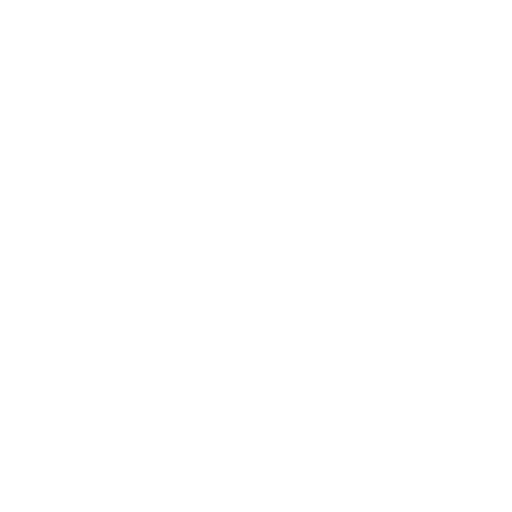
t = 0.00 s
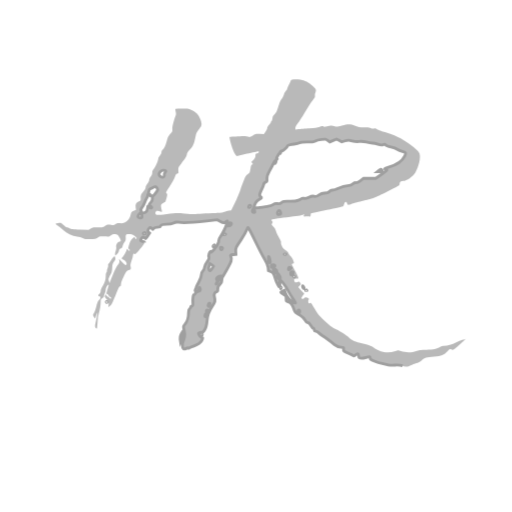
t = 0.50 s
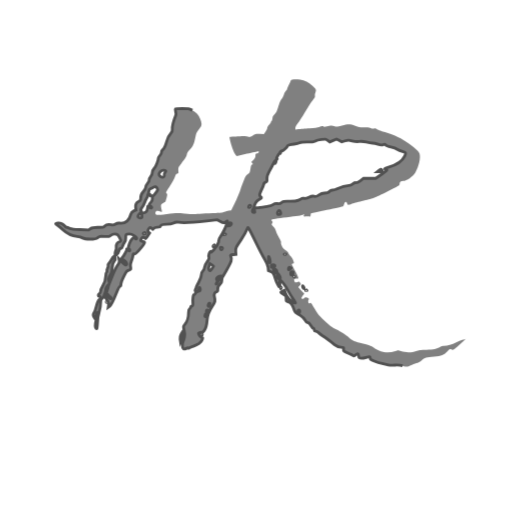
t = 1.00 s
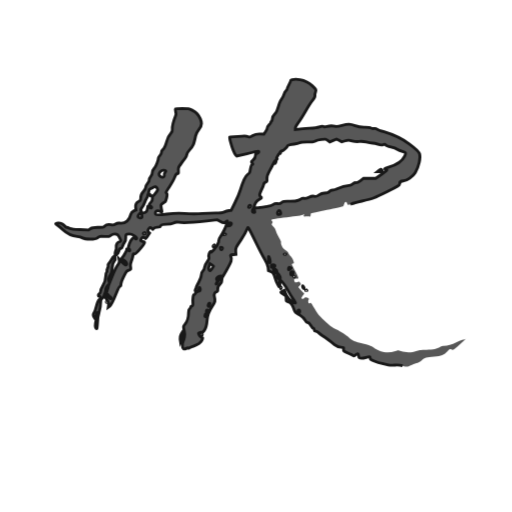
t = 1.50 s
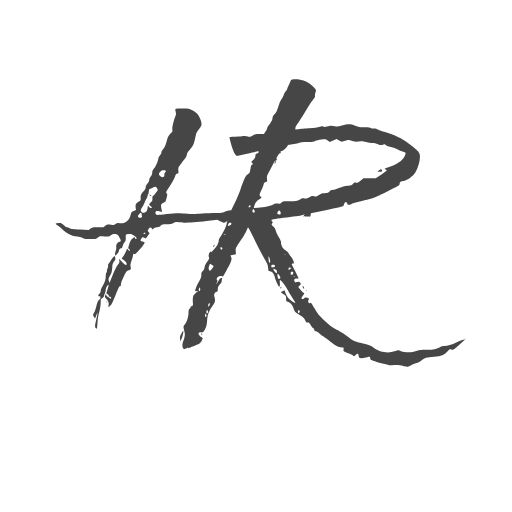
t = 2.00 s

The animated SVG that drew these frames (rendered in a browser with its animation timeline set to each time). Animation: 1 SMIL element (animate=1), 1 CSS @keyframes rule; one cycle of 2.00 s.

<?xml version="1.0" encoding="UTF-8" standalone="no"?>
<!-- Created with Inkscape (http://www.inkscape.org/) -->

<svg
   width="180"
   height="180"
   viewBox="0 0 180 180"
   version="1.1"
   id="svg1"
   xml:space="preserve"
   xmlns="http://www.w3.org/2000/svg"
   xmlns:svg="http://www.w3.org/2000/svg"><defs
   id="defs1" /><g
   id="layer1">
     <style
   id="style1">
      @keyframes fadeIn {
        0% {
          opacity: 0;
        }
        100% {
          opacity: 1;
        }
      }
    </style>
    <path
   style="display:inline;fill:#464646;fill-opacity:1;animation: fadeIn 2s ease-out;"
   d="m 141.54923,128.59229 c -0.89793,-0.2559 -1.51484,-0.30979 -2.67099,-0.23333 -0.82686,0.0547 -1.8777,0.0184 -2.3352,-0.0807 -0.4575,-0.0991 -1.43808,-0.30913 -2.17905,-0.46685 -0.74098,-0.15771 -1.99391,-0.54678 -2.78428,-0.86459 -1.31237,-0.5277 -1.43644,-0.62063 -1.42997,-1.07112 0.008,-0.58037 -0.19038,-0.61109 -1.46049,-0.22579 -0.94929,0.28798 -2.01051,0.34776 -2.34914,0.13235 -0.11546,-0.0735 -0.23671,-0.40953 -0.26944,-0.74685 -0.0782,-0.80609 -0.38915,-0.87788 -1.02935,-0.23768 -0.51396,0.51396 -0.52934,0.51716 -0.94393,0.19638 -0.2318,-0.17936 -0.85241,-0.49003 -1.37914,-0.69038 -1.8866,-0.71761 -2.06011,-0.85485 -1.94869,-1.54144 0.0932,-0.57463 0.0681,-0.61324 -0.39954,-0.61324 -0.81082,0 -2.13024,-0.46882 -2.75682,-0.97956 -1.08737,-0.88634 -3.55645,-2.70088 -4.19022,-3.07942 -0.34673,-0.2071 -0.89182,-0.62991 -1.21131,-0.93956 -0.31948,-0.30966 -0.84137,-0.61511 -1.15974,-0.67879 -0.45139,-0.0903 -0.57887,-0.20706 -0.57887,-0.53029 0,-0.24046 -0.13494,-0.45735 -0.32135,-0.51651 -0.17674,-0.0561 -0.58723,-0.54069 -0.91219,-1.07688 -0.49506,-0.81683 -0.66866,-0.96972 -1.07079,-0.94299 -0.40807,0.0271 -0.54159,-0.0972 -0.89153,-0.82982 -0.33905,-0.70985 -0.65561,-1.01668 -1.79631,-1.74104 -1.87424,-1.19017 -1.93434,-1.25454 -2.27935,-2.44134 -0.34877,-1.19972 -1.20196,-2.17426 -2.05245,-2.34435 -0.53583,-0.10717 -0.55573,-0.14464 -0.55573,-1.04641 0,-0.92435 -0.0104,-0.94203 -0.893709,-1.51437 -0.49154,-0.31851 -0.928735,-0.63578 -0.971545,-0.70505 -0.04281,-0.0693 0.23063,-0.25767 0.607644,-0.41868 l 0.68548,-0.29274 0.37661,1.03289 c 0.20714,0.56809 0.70946,1.41103 1.11628,1.8732 0.6752,0.76707 1.83691,1.54381 2.30894,1.54381 0.10466,0 -0.24294,-0.63259 -0.77245,-1.40577 -0.52951,-0.77317 -1.35964,-2.16151 -1.84472,-3.0852 -0.79766,-1.51888 -2.398321,-3.592424 -2.77315,-3.592424 -0.08174,0 -0.103877,0.433585 -0.04918,0.963523 0.0547,0.529937 0.02087,1.103921 -0.07516,1.275531 -0.146531,0.26183 -0.263098,0.14198 -0.724918,-0.745381 C 97.280805,99.349896 96.8945,98.391946 96.72502,97.802682 96.25035,96.1523 96.016967,95.80894 95.143011,95.475173 l -0.787592,-0.300784 -0.1035,-1.107674 c -0.08735,-0.934785 -0.264567,-1.374029 -1.135429,-2.814169 -0.56756,-0.938572 -2.119394,-3.929428 -3.448519,-6.646347 -2.1999,-4.496905 -2.433348,-4.899584 -2.603476,-4.490774 -0.665532,1.599248 -1.229273,2.623021 -2.352636,4.272465 -1.877191,2.756297 -1.918815,2.847368 -1.834028,4.012709 l 0.07349,1.010119 -0.903418,0.106997 c -1.074729,0.127285 -1.17892,0.204633 -0.892804,0.662777 0.535218,0.85702 0.25388,1.750619 -1.537822,4.884501 l -1.204015,2.105953 -0.631396,-0.100964 c -1.052941,-0.168372 -2.039088,0.875192 -1.415919,1.49836 0.150123,0.150124 0.100338,0.379808 -0.192733,0.889173 -0.521622,0.906595 0.04422,0.206455 0.715252,-0.885006 0.360559,-0.586465 0.644152,-0.853247 0.907014,-0.853247 0.274932,0 0.351787,0.07987 0.273403,0.284138 -0.05997,0.156276 -0.109034,0.520564 -0.109034,0.809528 0,0.342291 -0.16247,0.665828 -0.466199,0.928371 -0.664737,0.574601 -0.993244,1.298971 -0.933102,2.057521 0.04521,0.57027 -0.0067,0.6711 -0.394309,0.76597 -0.245508,0.0601 -0.566647,0.32352 -0.713643,0.58541 -0.223522,0.39824 -0.231314,0.61059 -0.04761,1.29745 0.361379,1.35115 0.282389,1.66577 -0.830542,3.30808 -1.236155,1.82414 -1.611116,2.84887 -1.753125,4.79112 -0.139071,1.90205 -0.357917,2.69652 -0.99977,3.62942 -0.3919,0.56961 -0.622301,0.75146 -0.857504,0.67681 -0.17689,-0.0562 -0.536978,-0.0202 -0.800197,0.0799 -0.46724,0.17765 -0.47197,0.19474 -0.199619,0.72141 0.153429,0.2967 0.499572,0.67742 0.769208,0.84604 0.269636,0.16862 0.519709,0.32683 0.555718,0.35158 0.03601,0.0247 -0.111186,0.40991 -0.3271,0.85593 -0.461549,0.95343 -1.017809,1.3262 -2.971729,1.99145 -0.790376,0.2691 -1.487569,0.56983 -1.549317,0.6683 -0.07369,0.11751 -0.151897,0.11492 -0.227581,-0.008 -0.07671,-0.12412 -0.279663,-0.10084 -0.606255,0.0695 -1.031728,0.53822 -1.478913,0.22256 -1.478913,-1.04394 0,-0.47913 0.111813,-1.08943 0.248473,-1.35622 0.13666,-0.26678 0.350177,-0.94347 0.474483,-1.50374 0.193147,-0.87055 0.183136,-1.18936 -0.06884,-2.19249 -0.390056,-1.55282 -0.383305,-1.61544 0.252181,-2.33922 0.651334,-0.74183 1.249277,-2.71358 1.249277,-4.11957 0,-0.73427 0.08516,-1.03947 0.359262,-1.28753 0.197594,-0.17882 0.359262,-0.43585 0.359262,-0.57118 0,-0.13533 0.201094,-0.32251 0.446875,-0.41596 0.421751,-0.16035 0.441597,-0.22827 0.352979,-1.20806 -0.109254,-1.20796 0.123967,-2.85082 0.397227,-2.79815 0.103647,0.02 0.287413,-0.14859 0.40837,-0.3746 0.120956,-0.22601 0.435675,-0.49647 0.699375,-0.60102 l 0.479454,-0.19008 -0.553862,-0.0191 c -0.730911,-0.0252 -0.807303,-0.13134 -0.50779,-0.70543 0.138105,-0.2647 0.251597,-0.5702 0.252206,-0.67887 6.09e-4,-0.10867 0.405276,-0.94143 0.899262,-1.850576 0.720542,-1.326109 0.898155,-1.82211 0.898155,-2.508181 0,-0.707862 0.08915,-0.940597 0.517489,-1.350973 0.371846,-0.356252 0.549377,-0.736174 0.630794,-1.349922 0.08238,-0.621019 0.332152,-1.148637 0.915152,-1.933176 0.72986,-0.982167 0.784666,-1.126052 0.610466,-1.602689 -0.142941,-0.39111 -0.130459,-0.702033 0.04931,-1.228427 0.248884,-0.728756 0.689773,-1.08088 0.689773,-0.550901 0,0.171715 0.50178,-0.289316 1.167601,-1.072783 0.642181,-0.755648 1.167602,-1.526319 1.167602,-1.7126 0,-0.186282 0.08083,-0.388653 0.179631,-0.449713 0.0988,-0.06106 0.179631,-0.398545 0.179631,-0.749967 0,-0.442005 0.187165,-0.89552 0.607228,-1.471354 0.811752,-1.112771 2.007355,-3.541261 2.162717,-4.392874 0.06887,-0.377505 0.176505,-0.820031 0.239192,-0.983391 0.08763,-0.228345 -0.0035,-0.20463 -0.394019,0.102572 -0.662214,0.520898 -0.930329,0.504805 -2.11411,-0.126896 l -0.986612,-0.526486 -3.747351,0.427719 c -4.955669,0.565636 -8.497522,0.732204 -9.799109,0.460838 -0.946914,-0.197422 -1.061534,-0.182297 -1.867971,0.24649 -0.73238,0.38941 -1.091871,0.456818 -2.43625,0.456818 -1.550717,0 -1.979791,0.143135 -2.1738,0.725161 -0.03533,0.105977 -0.540202,0.257276 -1.121948,0.33622 -0.705729,0.09577 -1.143221,0.256883 -1.314649,0.48414 -0.249808,0.331164 -0.264571,0.329402 -0.532679,-0.06357 -0.395729,-0.580022 -0.817581,-0.499198 -1.211411,0.232099 -0.340371,0.632032 -0.340144,0.638778 0.03414,1.013063 l 0.376794,0.376794 -0.639315,0.962878 c -0.351623,0.529583 -0.688496,0.960308 -0.748606,0.957166 -0.06011,-0.0031 -0.266201,-0.124393 -0.457978,-0.269447 -0.501763,-0.379514 -0.702155,-0.330264 -1.049632,0.257967 -0.442483,0.749065 -0.393367,0.869376 0.410348,1.005163 0.398262,0.06729 0.718524,0.223282 0.718524,0.349984 0,0.347019 -0.818101,1.481456 -2.109074,2.924588 -0.985013,1.101112 -1.212832,1.271269 -1.497842,1.118737 -0.352531,-0.18867 -0.351279,-0.190992 -0.585041,1.085436 -0.04523,0.246993 -0.259684,0.933078 -0.476555,1.524635 -0.248156,0.676892 -0.356011,1.276128 -0.290982,1.616679 0.229969,1.204324 0.235903,1.189702 -0.609067,1.500865 -0.772943,0.284639 -0.849229,0.380266 -1.742128,2.183799 -0.614078,1.240355 -0.952339,2.162885 -0.98797,2.694465 -0.04235,0.63175 -0.118509,0.79781 -0.348638,0.76013 -0.224294,-0.0367 -0.535399,0.55395 -1.305664,2.47899 -1.413475,3.53254 -1.691873,4.07909 -2.297415,4.51027 l -0.532176,0.37895 0.12156,-0.81062 c 0.130267,-0.86869 -0.06619,-1.34333 -0.964239,-2.32958 -0.403532,-0.44317 -0.424433,-0.5387 -0.216141,-0.98797 l 0.23059,-0.49736 0.154729,0.40815 c 0.0851,0.22448 0.29813,0.45882 0.473398,0.52075 0.175268,0.0619 0.492018,0.26831 0.703889,0.45861 0.287544,0.25827 0.419756,0.29012 0.521429,0.12561 0.150874,-0.24412 -0.413532,-0.7532 -0.663665,-0.59861 -0.08424,0.0521 -0.153168,-0.0689 -0.153168,-0.26888 0,-0.19995 -0.181876,-0.45817 -0.404169,-0.57383 -0.222294,-0.11565 -0.426611,-0.22851 -0.454039,-0.25079 -0.02743,-0.0223 0.160355,-0.70598 0.417296,-1.51934 0.25694,-0.81336 0.430899,-1.5151 0.386575,-1.55943 -0.215198,-0.2152 -1.023449,1.08689 -1.023449,1.64877 0,0.33486 -0.116312,0.87428 -0.258472,1.19872 -0.14216,0.32445 -0.30673,0.81762 -0.36571,1.09594 -0.06374,0.30077 -0.320052,0.62818 -0.631865,0.80714 -0.472081,0.27093 -0.523806,0.39117 -0.51643,1.20045 0.0101,1.10854 -0.24412,2.70849 -0.656669,4.13272 -0.171709,0.59278 -0.336959,1.48195 -0.367224,1.97594 -0.03026,0.49398 -0.109902,1.48826 -0.176973,2.20951 -0.118123,1.27025 -0.132558,1.30176 -0.460427,1.00504 -0.428479,-0.38777 -0.425924,-0.92637 0.01279,-2.69589 0.193198,-0.77925 0.395869,-1.78057 0.450381,-2.22516 0.09235,-0.75317 0.08517,-0.77156 -0.105157,-0.26944 -0.112348,0.29639 -0.318161,0.81899 -0.457363,1.16134 l -0.253095,0.62245 -0.351095,-0.53264 c -0.443788,-0.67325 -0.441238,-0.87753 0.01872,-1.49966 0.204699,-0.27687 0.569943,-1.30423 0.811653,-2.28302 0.355136,-1.4381 0.544472,-1.87824 0.986625,-2.29352 0.321783,-0.30224 0.505391,-0.62274 0.445764,-0.77813 -0.05576,-0.14532 -0.10139,-0.29802 -0.10139,-0.33934 0,-0.0413 -0.123788,-0.0751 -0.275084,-0.0751 -0.498467,0 -0.506966,-0.52704 -0.01474,-0.91422 0.333409,-0.26226 0.469456,-0.53774 0.469456,-0.9506 0,-0.35031 0.257193,-1.00545 0.647184,-1.64855 0.81455,-1.343217 1.144704,-2.406559 1.147182,-3.694789 0.0012,-0.644164 0.09296,-1.086423 0.252847,-1.219113 0.137996,-0.114527 0.211871,-0.357485 0.164167,-0.539906 -0.0477,-0.182421 0.04805,-0.592325 0.212793,-0.910897 0.165835,-0.320689 0.253689,-0.761857 0.196831,-0.988399 -0.06301,-0.251046 10e-4,-0.495271 0.16573,-0.631951 0.147634,-0.122526 0.557135,-0.69804 0.910001,-1.27892 0.352866,-0.58088 0.793316,-1.137356 0.978779,-1.236612 0.293733,-0.157202 0.352697,-0.09789 0.457371,0.460071 0.09411,0.501625 0.04238,0.726011 -0.238525,1.034663 -0.618447,0.679543 -0.783214,1.17931 -0.840669,2.549904 -0.03712,0.885515 -0.174543,1.557741 -0.411315,2.012033 -0.195562,0.375223 -0.493094,0.941584 -0.661181,1.258579 -0.259908,0.490159 -0.273438,0.683744 -0.09047,1.294432 l 0.215141,0.718077 0.8459,-2.102771 c 1.033197,-2.568363 1.630521,-3.764163 2.245122,-4.494575 0.389945,-0.463422 0.44991,-0.671231 0.357273,-1.238116 l -0.111322,-0.681224 1.099699,1.138085 c 0.686224,0.710177 1.197259,1.100648 1.359172,1.038516 0.5744,-0.220418 0.106806,-1.239471 -0.808627,-1.76229 -0.82655,-0.472055 -0.856393,-0.547808 -0.390445,-0.991114 0.397644,-0.378323 1.458545,-2.329011 1.458545,-2.681841 0,-0.35444 0.238445,-0.299241 0.497206,0.115101 0.123399,0.197594 0.304511,0.359262 0.402471,0.359262 0.282171,0 0.206823,-0.539149 -0.09134,-0.653564 -0.352003,-0.135076 -0.340901,-0.33467 0.09758,-1.754312 0.249564,-0.807992 0.567675,-1.388948 0.993959,-1.815232 0.72421,-0.72421 0.90525,-0.767941 1.067169,-0.257778 0.06444,0.203032 0.211347,0.337755 0.326459,0.299385 0.427032,-0.142344 0.184881,-0.56011 -0.663566,-1.144803 -0.685562,-0.472445 -1.051742,-0.600928 -1.706494,-0.598768 -1.188667,0.0039 -1.31894,0.136693 -1.265526,1.289786 0.03805,0.821416 -0.03103,1.085777 -0.417361,1.597298 -0.254626,0.337133 -0.564466,0.956514 -0.688532,1.376402 -0.152068,0.514655 -0.326214,0.763431 -0.534409,0.763431 -0.400957,0 -0.641012,0.310665 -0.794365,1.028023 -0.06892,0.322395 -0.376613,0.792485 -0.694359,1.060833 l -0.570594,0.481889 -0.05831,-0.492282 c -0.03207,-0.270754 0.07289,-0.820174 0.233238,-1.220933 0.16486,-0.412027 0.245517,-0.938232 0.185615,-1.210962 -0.194511,-0.885606 0.459565,-1.96212 1.200628,-1.976058 0.517371,-0.0097 0.534559,-0.317769 0.06899,-1.236517 -0.632133,-1.247454 -0.899328,-1.463661 -1.808844,-1.463661 -0.582334,0 -0.925123,0.120661 -1.343921,0.473056 -0.54094,0.455171 -0.626407,0.469697 -2.260638,0.384216 -1.650371,-0.08633 -1.717468,-0.07443 -2.370591,0.420102 -0.640385,0.484891 -0.763739,0.509178 -2.610337,0.513939 -1.657535,0.0043 -2.047701,-0.05247 -2.694465,-0.391882 -0.418482,-0.219611 -1.277791,-0.449451 -1.923877,-0.514579 -1.760368,-0.177453 -3.593516,-1.035724 -4.977642,-2.330506 -0.635863,-0.594818 -1.473532,-1.291545 -1.861487,-1.548282 -0.387955,-0.256736 -0.705373,-0.5293 -0.705373,-0.605698 0,-0.0764 0.403316,-0.194374 0.896259,-0.262171 0.820403,-0.112835 0.954895,-0.07683 1.589051,0.425434 0.381035,0.301785 0.795956,0.673006 0.922045,0.824935 0.12609,0.151928 0.363933,0.276234 0.52854,0.276234 0.164607,0 0.590958,0.148702 0.947446,0.330451 0.517485,0.263829 1.259004,0.354465 3.678004,0.449563 l 3.029843,0.119112 0.688866,-0.468097 c 0.643361,-0.437175 0.815822,-0.466524 2.610801,-0.444295 1.828094,0.02264 1.942349,0.0021 2.340017,-0.421226 0.539089,-0.573833 1.179033,-0.705709 2.254728,-0.464641 0.792678,0.177643 0.920619,0.156934 1.532634,-0.248079 0.531914,-0.352004 0.816636,-0.421933 1.399584,-0.343743 1.126808,0.151137 1.96637,-0.08544 2.720249,-0.766523 0.710268,-0.641684 0.930918,-1.055623 1.270234,-2.382964 0.173987,-0.680604 0.301,-0.823503 1.011173,-1.137646 l 0.812192,-0.359271 -0.122132,-0.888 c -0.14851,-1.079801 0.147017,-1.628269 1.13006,-2.09727 0.619675,-0.295642 0.666136,-0.37169 0.630557,-1.032102 -0.05956,-1.105616 0.07272,-1.446793 0.939237,-2.422449 0.503558,-0.566978 0.805667,-1.077712 0.805667,-1.362028 0,-0.527909 0.242186,-1.034707 0.835027,-1.747379 0.232315,-0.279272 0.42239,-0.732952 0.42239,-1.008178 0,-0.285567 0.231365,-0.791547 0.538893,-1.17852 0.393838,-0.495581 0.538893,-0.869535 0.538893,-1.389276 0,-0.565577 0.137903,-0.86831 0.673616,-1.478766 0.612335,-0.697769 1.489591,-2.864539 1.48375,-3.664775 -9.87e-4,-0.135153 0.240708,-0.521927 0.537099,-0.859498 0.325325,-0.370525 0.538893,-0.813822 0.538893,-1.118567 0,-0.279345 0.163045,-0.652356 0.365062,-0.835178 0.61165,-0.553536 1.01629,-1.365011 1.416499,-2.840676 0.465467,-1.716291 0.696042,-2.17729 1.504825,-3.008656 0.575346,-0.59141 0.620028,-0.71381 0.535228,-1.466153 -0.08404,-0.745612 0.501562,-3.112705 1.222979,-4.943454 0.102111,-0.25913 0.08291,-0.700459 -0.0525,-1.206736 -0.117416,-0.439006 -0.149782,-0.861417 -0.07192,-0.93869 0.07786,-0.07727 1.16708,-0.140299 2.420493,-0.140058 2.213743,4.27e-4 2.3133,0.01736 3.480377,0.591909 0.687216,0.338316 1.437455,0.876313 1.752858,1.256978 0.811351,0.979229 1.471124,2.488418 1.501035,3.433519 0.0233,0.736298 -0.07331,0.953542 -0.902164,2.028543 -0.712179,0.923681 -0.976841,1.446366 -1.136954,2.245388 -0.5873,2.930847 -0.906487,3.672934 -2.148922,4.996087 -0.630032,0.670964 -0.877085,1.095628 -0.967941,1.663813 -0.07717,0.482627 -0.337879,1.009563 -0.709623,1.434295 -0.323196,0.369265 -0.80624,0.994726 -1.073432,1.389914 -0.267192,0.395189 -0.656398,0.930505 -0.864903,1.189593 -0.357588,0.444337 -0.412599,0.842931 -0.294464,2.133581 0.03294,0.359874 -0.04899,0.459593 -0.412459,0.502016 -0.379231,0.04426 -0.520353,0.239169 -0.861099,1.189276 -0.224144,0.624985 -1.009981,2.056174 -1.746303,3.180419 -0.736323,1.124245 -1.339044,2.118551 -1.339381,2.209569 -3.37e-4,0.09102 0.11556,0.293855 0.257548,0.45075 0.225011,0.248634 0.216086,0.441975 -0.06951,1.505729 -0.180216,0.671257 -0.357013,1.245674 -0.392883,1.276483 -0.03587,0.03081 -0.418745,0.276295 -0.850836,0.545524 -0.854181,0.532226 -0.862439,0.579858 -0.450381,2.5978 0.113381,0.555253 0.09259,0.600501 -0.217472,0.473282 -0.887642,-0.364201 -1.522721,-0.42058 -1.784852,-0.158449 -0.344239,0.344239 -0.33697,0.853191 0.01637,1.146441 0.231581,0.192194 0.885508,0.159265 3.727344,-0.187695 3.205013,-0.391301 3.641569,-0.405753 6.23077,-0.206263 3.23965,0.249605 3.309385,0.249833 6.3769,0.02081 1.284362,-0.09589 3.345628,-0.176317 4.580591,-0.178726 1.885039,-0.0037 2.375112,-0.06409 3.053727,-0.376422 0.444586,-0.204623 1.172092,-0.425141 1.616679,-0.490041 l 0.808339,-0.117999 1.331294,-2.688065 c 0.732212,-1.478436 1.594892,-3.539701 1.917067,-4.58059 0.322174,-1.040889 0.890292,-2.590206 1.262483,-3.442927 0.54796,-1.255422 0.803878,-1.628995 1.345093,-1.963485 0.635846,-0.392973 0.679696,-0.482745 0.900773,-1.844081 0.179511,-1.105385 0.305797,-1.450195 0.554998,-1.515363 0.401768,-0.105065 0.40294,-0.194736 0.0083,-0.631449 -0.302234,-0.334417 -0.292821,-0.366128 0.244169,-0.822484 0.696632,-0.592027 0.96834,-1.10118 0.96834,-1.81457 0,-0.469422 0.08079,-0.571351 0.522982,-0.659789 0.576977,-0.115395 0.92414,-0.787487 0.403264,-0.780701 -0.163645,0.0021 -1.914216,0.386093 -3.890157,0.853248 l -3.59262,0.84937 -0.395518,-0.370259 c -0.217534,-0.203643 -0.640107,-1.005449 -0.93905,-1.781793 -0.589514,-1.530945 -1.35429,-4.380148 -1.213499,-4.520939 0.04794,-0.04794 0.721707,-0.109893 1.497251,-0.137664 0.775543,-0.02777 2.05675,-0.113214 2.847126,-0.189875 1.119907,-0.108623 1.579228,-0.07974 2.081301,0.130873 0.626956,0.263001 0.672774,0.253856 1.706495,-0.340587 0.989112,-0.568792 1.161172,-0.608401 2.499289,-0.575348 l 1.437048,0.0355 0.583801,-0.860567 c 0.32109,-0.473311 0.5838,-1.038831 0.5838,-1.256712 0,-0.21788 0.282856,-0.713957 0.628568,-1.102393 0.345713,-0.388435 0.628631,-0.797391 0.628709,-0.90879 7.7e-5,-0.111399 0.111024,-0.29457 0.246549,-0.407045 0.135525,-0.112476 0.286345,-0.558807 0.335155,-0.991846 0.0664,-0.589097 0.244817,-0.943416 0.708592,-1.407191 0.340916,-0.340916 0.703392,-0.854282 0.805503,-1.140814 0.10211,-0.286531 0.286485,-0.803885 0.409722,-1.149675 0.123237,-0.345789 0.345757,-1.032878 0.494489,-1.526863 0.148732,-0.493985 0.516362,-1.211162 0.816956,-1.593726 0.300594,-0.382564 0.658727,-1.078298 0.795852,-1.546077 0.137126,-0.467778 0.448717,-1.037827 0.692417,-1.266774 0.24371,-0.228948 0.4431,-0.551664 0.4431,-0.717148 0,-0.165483 0.28292,-0.834009 0.62871,-1.485613 0.34579,-0.651604 0.62871,-1.304641 0.62871,-1.451193 0,-0.396355 1.7497,-0.561954 3.27537,-0.309995 1.68654,0.278526 2.9842,0.922652 4.285,2.126965 1.41401,1.309119 1.49339,1.475225 1.13412,2.373135 -0.16441,0.410891 -0.24224,0.920293 -0.17907,1.171985 0.0893,0.355807 -0.0713,0.67141 -0.79996,1.571819 -0.50143,0.619642 -1.61136,2.33563 -2.46652,3.813306 -0.85515,1.477677 -2.02224,3.317102 -2.59354,4.087612 -0.68918,0.929499 -1.03872,1.571604 -1.03872,1.90812 v 0.507192 l 1.12269,-0.140614 c 0.61748,-0.07734 2.34771,-0.220891 3.84495,-0.319006 1.67115,-0.109512 2.98009,-0.286122 3.39002,-0.4574 0.7628,-0.318718 1.37125,-0.357951 1.62445,-0.104744 0.1126,0.112599 0.52259,0.08157 1.15862,-0.08768 1.19089,-0.316909 1.72975,-0.329279 2.73318,-0.06274 0.66616,0.176949 0.99162,0.141826 2.49676,-0.269446 2.22132,-0.606961 2.87288,-0.595155 4.68589,0.0849 1.32286,0.496205 1.68342,0.555304 3.26415,0.535021 1.35404,-0.01738 1.88118,0.04545 2.21461,0.263918 0.30791,0.20175 0.63908,0.252678 1.1175,0.17185 0.50545,-0.08539 0.75561,-0.03917 0.97494,0.180165 0.16227,0.16227 1.32517,0.606566 2.58423,0.987326 3.98814,1.206083 6.01359,2.184715 8.84572,4.27396 2.34713,1.731469 3.37521,2.69996 3.60492,3.395999 0.474,1.436229 -0.22032,4.548625 -1.48154,6.641224 -0.82507,1.368942 -3.05094,2.931755 -4.17562,2.931755 -0.88545,0 -1.36075,0.396659 -1.36075,1.135602 0,0.445497 -0.29922,0.627617 -4.32539,2.632684 -4.70516,2.343208 -4.84471,2.395313 -8.95471,3.343508 -1.53828,0.354888 -3.15069,0.799514 -3.58314,0.988057 -1.07877,0.470334 -1.3456,0.434884 -1.58946,-0.211167 -0.27917,-0.739618 -0.73576,-0.628335 -1.03799,0.252985 -0.12956,0.37784 -0.27585,0.727259 -0.32508,0.776486 -0.0492,0.04923 -2.62316,0.630796 -5.71986,1.292374 l -5.63035,1.20287 -0.0956,0.625293 c -0.0682,0.446439 -0.17099,0.600073 -0.35926,0.537121 -0.14504,-0.04849 -0.68808,-0.07607 -1.20677,-0.06128 -1.03416,0.02949 -1.03497,0.0289 -0.73402,-0.535976 0.17657,-0.331421 0.1696,-0.359933 -0.0449,-0.183577 -0.31932,0.262538 -1.73861,0.516661 -4.83453,0.865627 -3.316509,0.373828 -6.18152,0.815081 -6.476683,0.997501 -0.200892,0.124159 -0.18714,0.215699 0.0761,0.506581 0.295134,0.32612 0.29837,0.390042 0.03973,0.784772 -0.270792,0.413281 -0.254597,0.456074 0.423007,1.117737 0.481663,0.470331 0.767815,0.950122 0.904451,1.51649 0.10993,0.455667 0.597711,1.510439 1.083959,2.343937 0.541397,0.92803 0.823829,1.589503 0.728631,1.706494 -0.0919,0.112936 0.0023,0.587063 0.230342,1.159663 0.31525,0.791494 0.555874,1.078402 1.315873,1.568981 0.51154,0.330199 0.98783,0.783494 1.05843,1.007322 0.0706,0.223828 0.44151,0.763367 0.82423,1.198975 0.38273,0.435609 0.80482,1.163114 0.93798,1.616679 0.23804,0.810824 0.23497,0.825618 -0.18253,0.881503 -0.23355,0.03126 -0.42464,0.131578 -0.42464,0.222926 0,0.09135 0.33657,0.793276 0.74793,1.55984 1.79941,3.353148 1.89696,3.648521 1.15832,3.507322 -0.23592,-0.0451 -0.59529,0.007 -0.7986,0.115837 -0.32381,0.173294 -0.34569,0.266593 -0.17645,0.7521 0.19958,0.572513 0.26734,0.585087 1.34384,0.249392 0.29783,-0.09287 0.46167,-0.01025 0.69953,0.352786 0.30368,0.463474 0.29946,0.485715 -0.18897,0.995527 l -0.4996,0.52147 0.76385,0.91232 c 0.42011,0.50178 0.91506,0.99326 1.09989,1.09218 0.31747,0.1699 0.30639,0.22081 -0.20035,0.92034 -0.29502,0.40726 -0.5364,0.84961 -0.5364,0.98298 0,0.33247 0.83414,0.30913 0.96311,-0.0269 0.12919,-0.33667 0.99035,-0.34315 1.42881,-0.0108 0.27068,0.2052 0.28912,0.30656 0.10844,0.59588 -0.3116,0.49895 -0.0697,1.37228 0.33635,1.21421 0.16876,-0.0657 0.37686,-0.13368 0.46244,-0.15106 0.0856,-0.0174 0.65755,0.85899 1.27101,1.94749 0.89852,1.59428 1.44704,2.31029 2.82102,3.68244 1.99431,1.99166 3.63853,3.23847 5.00997,3.79907 0.99934,0.4085 3.41886,1.97537 4.39435,2.84577 1.10082,0.98222 1.94305,1.33581 4.85003,2.03613 2.25876,0.54415 2.99222,0.82396 3.63173,1.38545 0.86317,0.75788 2.25556,1.36232 3.72953,1.619 1.344,0.23405 2.61266,0.11973 4.02667,-0.36284 0.95237,-0.32503 0.98694,-0.32445 1.97594,0.0332 1.48762,0.53788 3.88791,0.52355 5.31776,-0.0318 0.92243,-0.35825 1.44027,-0.42364 3.59262,-0.45367 2.60036,-0.0363 3.56198,-0.23427 4.90521,-1.00995 0.32674,-0.18868 0.90175,-0.34306 1.27781,-0.34306 1.36308,0 2.65547,-0.37274 4.50502,-1.29931 1.09051,-0.54631 2.06676,-0.92174 2.31434,-0.89001 0.2518,0.0323 0.62676,-0.11598 0.91011,-0.35985 0.26504,-0.2281 0.087,-0.051 -0.39564,0.3936 -4.05338,3.73376 -3.97253,3.67619 -4.77197,3.3975 -0.50735,-0.17686 -0.58746,-0.13899 -1.26824,0.59957 -1.25071,1.35686 -2.20222,1.7489 -4.70608,1.93895 -2.77241,0.21045 -3.35332,0.3759 -4.41557,1.25763 -0.51627,0.42854 -1.27141,0.83854 -1.8578,1.00867 -0.54338,0.15765 -1.45046,0.51872 -2.01572,0.80238 -1.16585,0.58504 -1.23645,0.58835 -2.83431,0.13298 z M 72.570923,110.81736 c 0,-0.68727 -0.423129,-0.6256 -0.505917,0.0737 -0.04028,0.34027 0.02513,0.48013 0.224539,0.48013 0.194578,0 0.281378,-0.17086 0.281378,-0.55386 z m 0.538893,-1.24245 c 0,-0.35926 -0.08982,-0.5389 -0.269447,-0.5389 -0.179631,0 -0.269446,0.17964 -0.269446,0.5389 0,0.35926 0.08982,0.53889 0.269446,0.53889 0.179631,0 0.269447,-0.17963 0.269447,-0.53889 z m 32.214144,0.14846 c 0.12178,-0.46569 0.0121,-0.68736 -0.34024,-0.68736 -0.15142,0 -0.25885,0.17396 -0.25885,0.41914 0,0.72024 0.43049,0.91297 0.59909,0.26822 z m -31.578164,-2.71023 c 0.0983,-0.39799 0.06881,-0.47541 -0.149219,-0.39175 -0.296905,0.11394 -0.529887,0.76247 -0.368006,1.0244 0.143102,0.23155 0.373333,-0.0501 0.517225,-0.63265 z M 70.4126,101.78665 c -0.0015,-0.21172 -0.07113,-0.49283 -0.154709,-0.62468 -0.113498,-0.17905 -0.180379,-0.13358 -0.264243,0.17963 -0.19316,0.72141 -0.14027,1.04565 0.152256,0.9334 0.148196,-0.0569 0.268209,-0.27663 0.266696,-0.48835 z m 28.025057,-3.883876 c 0.232419,-0.146923 0.209152,-0.280387 -0.169821,-0.974129 -0.241526,-0.442135 -0.504178,-0.763684 -0.583671,-0.714555 -0.20569,0.127123 -0.178987,1.105153 0.04142,1.516981 0.208533,0.389647 0.323467,0.417361 0.712075,0.171703 z m 5.209433,-0.613371 c 0,-0.03883 -0.12545,-0.118736 -0.27878,-0.177573 -0.15986,-0.06134 -0.23196,-0.03123 -0.16903,0.0706 0.10549,0.170686 0.44781,0.252462 0.44781,0.106976 z m -0.57187,-1.231728 c 0.0489,-0.425337 -0.007,-0.493985 -0.40417,-0.493985 -0.3948,0 -0.46101,0.07919 -0.46101,0.551387 0,0.469062 0.0603,0.542816 0.40417,0.493985 0.28938,-0.0411 0.42031,-0.197692 0.46101,-0.551387 z m -5.716621,-0.538893 c -0.0011,-0.457726 -0.105813,-0.63229 -0.48489,-0.808339 -0.682398,-0.316916 -0.812832,-0.282071 -0.672419,0.179631 0.09652,0.317381 0.887102,1.173438 1.113802,1.206049 0.0247,0.0036 0.04428,-0.25625 0.04351,-0.577341 z M 74.508423,94.45325 c 0.317533,-0.413148 0.577334,-0.809333 0.577334,-0.880412 0,-0.07108 -0.2854,-0.297623 -0.634222,-0.503433 l -0.634221,-0.3742 -0.172684,0.454195 c -0.336938,0.886213 -0.383252,1.307677 -0.184506,1.679035 0.279064,0.521436 0.389582,0.481882 1.048299,-0.375185 z m 27.423717,0.183452 c 0.44637,-0.203379 0.62229,-0.51006 0.29259,-0.51006 -0.0907,0 -0.28248,-0.04511 -0.42615,-0.100234 -0.17629,-0.06765 -0.28976,0.04914 -0.34904,0.359262 -0.10151,0.531039 -0.11573,0.523646 0.4826,0.251032 z m -5.290664,-1.158421 c 0,-0.371017 -0.08551,-0.429425 -0.628708,-0.429425 -0.568789,0 -0.628709,0.04792 -0.628709,0.502823 0,0.468882 0.04244,0.497869 0.628709,0.429425 0.522727,-0.06103 0.628708,-0.145786 0.628708,-0.502823 z m -1.689256,-1.88897 c -0.112275,-0.702126 -0.434139,-1.515452 -0.548109,-1.385028 -0.02898,0.03316 -0.01242,0.525088 0.0368,1.093171 0.06584,0.759909 0.160882,1.032878 0.359645,1.032878 0.21595,0 0.246384,-0.148694 0.151667,-0.741021 z m 5.50641,-2.252041 c -0.12349,-0.04983 -0.32558,-0.04983 -0.44907,0 -0.123499,0.04983 -0.02246,0.0906 0.22454,0.0906 0.24699,0 0.34803,-0.04077 0.22453,-0.0906 z M 78.133028,87.492357 c 0.151857,-0.283747 0.11771,-0.368816 -0.186848,-0.465479 -0.468601,-0.148728 -0.536857,-0.07896 -0.40733,0.416354 0.127778,0.488623 0.34917,0.506928 0.594178,0.04913 z m 1.020253,-5.184376 c -0.183389,-0.03887 -0.411811,0.0077 -0.507605,0.103495 -0.112473,0.112473 0.0056,0.137509 0.333435,0.07068 0.37596,-0.07665 0.42113,-0.121824 0.17417,-0.174171 z M 51.097347,82.103778 c 0.05684,-0.09197 0.02849,-0.213484 -0.063,-0.27003 -0.234288,-0.144798 -0.756358,0.08204 -0.636215,0.27644 0.130112,0.210526 0.567624,0.206515 0.699219,-0.0064 z m 29.993217,-2.989155 c 0.427779,-0.427779 0.348619,-0.795508 -0.171246,-0.795508 -0.321543,0 -0.504504,0.134089 -0.628708,0.460771 -0.09635,0.253424 -0.175185,0.495926 -0.175185,0.538893 0,0.199138 0.723269,0.04771 0.975139,-0.204156 z M 49.91415,76.418972 c 0.128548,-0.114358 -0.180118,-1.692477 -0.331033,-1.692477 -0.202944,0 -1.082748,1.053332 -1.082748,1.296304 0,0.481129 1.002502,0.762053 1.413781,0.396173 z m 48.72697,-1.219691 c 0.190332,-0.261429 -0.120679,-1.097896 -0.430401,-1.157573 -0.403321,-0.07771 -0.913813,0.909102 -0.621506,1.201409 0.230687,0.230687 0.871484,0.203983 1.051907,-0.04384 z M 51.43917,74.365547 c 0.190849,-0.181245 0.374198,-0.672625 0.427531,-1.145795 0.103034,-0.914115 0.208946,-1.005486 0.543863,-0.469198 0.22802,0.365119 0.939842,0.504305 0.939842,0.183772 0,-0.09652 -0.202085,-0.307901 -0.449077,-0.469737 -0.596461,-0.390816 -0.566226,-0.705075 0.128919,-1.339992 0.499623,-0.456335 0.573324,-0.635277 0.543538,-1.31967 -0.02339,-0.537423 0.0462,-0.822702 0.216622,-0.888101 0.138094,-0.05299 0.593414,-0.559748 1.01182,-1.126124 0.712932,-0.965061 0.744839,-1.057762 0.507706,-1.475114 -0.420243,-0.739626 -0.775294,-0.862637 -1.357586,-0.470347 -0.28167,0.189761 -0.754628,0.4267 -1.051019,0.526532 -0.484928,0.163335 -0.544376,0.266956 -0.593643,1.034759 -0.03011,0.469285 -0.131155,0.853247 -0.224539,0.853247 -0.09338,0 -0.169789,0.209815 -0.169789,0.466255 0,0.256441 -0.15023,0.680819 -0.333844,0.943063 -0.183615,0.262244 -0.511857,0.961811 -0.729427,1.554593 -0.21757,0.592782 -0.638161,1.382375 -0.934647,1.75465 -0.563029,0.706953 -0.573935,1.126581 -0.04308,1.657437 0.324844,0.324844 1.076756,0.19516 1.56681,-0.27023 z m 1.272235,-5.642004 c -0.191623,-0.140118 -0.299357,-0.303807 -0.239411,-0.363753 0.05995,-0.05995 0.302322,0.05201 0.538611,0.248783 0.488016,0.406411 0.23325,0.504307 -0.2992,0.11497 z m 36.813234,5.508966 c -0.164766,-0.689333 -0.223291,-0.761651 -0.523233,-0.646552 -0.266497,0.102264 -0.364864,0.799859 -0.14394,1.020784 0.06587,0.06586 0.26949,0.119754 0.4525,0.119754 0.271865,0 0.311143,-0.09038 0.214673,-0.493986 z m 4.3647,-1.660936 c 0.990564,-0.190607 1.871233,-0.475641 2.205922,-0.713961 0.473172,-0.336928 0.693895,-0.377877 1.465103,-0.271808 0.828631,0.113966 0.952536,0.08222 1.417482,-0.363232 0.502885,-0.481794 0.538614,-0.487738 2.759834,-0.459105 1.9705,0.0254 2.36878,-0.02119 3.20258,-0.374633 0.52372,-0.222002 1.00448,-0.479977 1.06836,-0.573279 0.0639,-0.0933 0.50847,-0.124543 0.98797,-0.06943 0.7384,0.08487 1.01017,0.02145 1.7758,-0.414443 0.81754,-0.465446 0.97466,-0.496715 1.64317,-0.327028 0.6952,0.17646 0.79627,0.149186 1.69827,-0.458257 0.80281,-0.540643 1.11506,-0.645883 1.91636,-0.645883 1.02532,0 1.60095,-0.217539 1.97671,-0.747032 0.15142,-0.213365 0.4575,-0.330754 0.86241,-0.330754 0.34522,0 1.37127,-0.315441 2.28011,-0.700979 1.19281,-0.506006 2.03555,-0.736328 3.02986,-0.828066 1.1998,-0.110697 1.44176,-0.194239 1.87631,-0.647809 0.40515,-0.422879 0.60199,-0.501484 1.04759,-0.418338 0.45586,0.08506 0.73107,-0.03544 1.62649,-0.712183 l 1.07778,-0.814566 2.14466,-0.0048 2.14466,-0.0048 2.02411,-1.37676 c 1.83645,-1.249113 2.24866,-1.676967 1.61566,-1.676967 -0.1226,0 -0.31885,-0.09594 -0.43611,-0.213196 -0.16451,-0.164508 0.12306,-0.310276 1.25922,-0.638285 2.693,-0.777473 4.93018,-2.301774 5.69399,-3.879604 0.565,-1.167118 0.51407,-1.278847 -0.74932,-1.643795 -0.61748,-0.178368 -1.44321,-0.527154 -1.83494,-0.775078 -0.39174,-0.247925 -1.40217,-0.603328 -2.24539,-0.789785 -1.06522,-0.235544 -1.6206,-0.452877 -1.81971,-0.712085 -0.26488,-0.344841 -0.337,-0.354834 -0.95308,-0.132057 -0.59919,0.216671 -0.7789,0.200713 -1.77919,-0.157993 -0.61197,-0.219454 -1.4837,-0.398991 -1.93719,-0.398971 -0.45348,2e-5 -1.42896,-0.154556 -2.16774,-0.343504 -1.04219,-0.266545 -1.60219,-0.31281 -2.49866,-0.206425 -0.9118,0.108203 -1.43231,0.06205 -2.46855,-0.218899 -1.30634,-0.354176 -1.31922,-0.354193 -2.49633,-0.0033 l -1.18322,0.352673 -0.89453,-0.489176 -0.89452,-0.489175 -1.19774,0.493905 -1.19773,0.493904 -0.71841,-0.497688 c -0.70391,-0.487636 -0.74843,-0.49433 -2.20437,-0.331441 -0.81727,0.09144 -1.80072,0.326829 -2.18543,0.523095 -0.58372,0.297792 -1.05887,0.356847 -2.87113,0.356847 -1.59433,0 -2.31239,0.07278 -2.70109,0.27379 -0.2912,0.150584 -1.13237,0.350231 -1.86926,0.44366 -1.84542,0.233976 -2.22578,0.348141 -2.33801,0.701756 -0.15176,0.478163 -1.40266,1.616956 -1.851345,1.68543 -0.22252,0.03396 -0.504527,0.169506 -0.626683,0.301217 -0.143278,0.154484 -0.148358,0.198156 -0.01431,0.123056 0.139214,-0.078 0.17545,0.0072 0.109802,0.258279 -0.06416,0.245337 -0.142822,0.302148 -0.227858,0.164556 -0.08149,-0.131851 -0.339894,0.131188 -0.693603,0.706037 -0.61264,0.995668 -0.68482,1.267096 -0.33919,1.275504 0.123496,0.003 0.08138,0.08881 -0.09359,0.190672 -0.174972,0.101864 -0.274988,0.255017 -0.222256,0.340338 0.119588,0.193498 -0.271487,1.080207 -0.476415,1.080207 -0.217718,0 -0.187991,-0.135507 0.139308,-0.635029 0.188547,-0.287758 0.217359,-0.442757 0.0823,-0.442757 -0.114292,0 -0.452311,0.505212 -0.751153,1.122694 -0.298843,0.617481 -0.942926,1.850199 -1.431296,2.739372 -0.830854,1.512734 -0.881221,1.677356 -0.783363,2.560389 0.08973,0.809706 0.0581,0.958211 -0.222779,1.045839 -0.686071,0.214039 -0.869348,0.403768 -0.966469,1.00049 -0.05512,0.338656 -0.398663,1.219749 -0.763432,1.957983 -0.755034,1.528072 -0.813435,1.96717 -0.303954,2.285346 0.530592,0.33136 0.453759,0.472052 -0.558728,1.023117 -0.925728,0.503844 -1.363395,1.147471 -1.698203,2.497351 l -0.127702,0.51487 1.506671,-0.131371 c 0.828669,-0.07225 2.248641,-0.274142 3.155493,-0.44864 z M 133.19638,59.90137 c 0.62641,-0.513463 0.90651,-0.555633 1.05857,-0.159372 0.20519,0.534709 0.10805,0.614009 -0.74421,0.607557 l -0.85325,-0.0065 z M 88.109004,72.481107 c 0,-0.493874 -0.462983,-0.453216 -0.651813,0.05724 -0.134866,0.364577 -0.103839,0.409366 0.248869,0.359262 0.26411,-0.03752 0.402944,-0.181025 0.402944,-0.416503 z M 57.654396,62.071129 c 0.119057,-0.143454 0.167955,-0.413672 0.108664,-0.600483 -0.06583,-0.207408 0.04128,-0.529183 0.275084,-0.826419 0.448878,-0.570656 0.415772,-0.628928 -0.43582,-0.767122 -0.549412,-0.08916 -0.722011,-0.0249 -1.189858,0.442941 -0.648135,0.648135 -0.685889,1.032816 -0.156652,1.596163 0.44288,0.471423 1.077561,0.541727 1.398582,0.15492 z m 5.671116,57.185391 c -0.107403,-0.69234 -0.05373,-0.96985 0.330034,-1.70649 0.252062,-0.48383 0.549042,-1.00095 0.659956,-1.14914 0.345329,-0.46141 0.05524,1.25741 -0.427832,2.53494 l -0.433899,1.14749 z m 7.451851,-1.82276 c 0.0022,-0.32682 0.03607,-0.3526 0.176881,-0.13472 0.225063,0.34826 0.225063,0.53889 0,0.53889 -0.0988,0 -0.178394,-0.18187 -0.176881,-0.40417 z M 37.363247,106.16192 c 0,-0.0988 0.08083,-0.17963 0.179631,-0.17963 0.0988,0 0.179631,0.0808 0.179631,0.17963 0,0.0988 -0.08083,0.17963 -0.179631,0.17963 -0.0988,0 -0.179631,-0.0808 -0.179631,-0.17963 z m 70.202043,-4.07459 c 0.12967,-0.0519 0.2846,-0.0455 0.34429,0.0142 0.0597,0.0597 -0.0464,0.10215 -0.23577,0.0943 -0.20926,-0.009 -0.25182,-0.0512 -0.10852,-0.10853 z m -8.947873,-0.95508 c 0,-0.33531 0.0479,-0.38321 0.215557,-0.21556 0.167656,0.16766 0.167656,0.26346 0,0.43112 -0.167655,0.16765 -0.215557,0.11975 -0.215557,-0.21556 z m 7.898433,-0.01 c -0.10868,-0.20307 -0.16497,-0.46578 -0.12509,-0.5838 0.0399,-0.11802 0.20887,0.0481 0.37552,0.36922 0.16666,0.32109 0.22295,0.5838 0.1251,0.5838 -0.0979,0 -0.26685,-0.16615 -0.37553,-0.36922 z M 74.906126,86.619105 c 0,-0.09493 0.130574,-0.280973 0.290165,-0.413421 0.251041,-0.208346 0.281316,-0.195153 0.224538,0.09784 -0.06766,0.349134 -0.514703,0.623231 -0.514703,0.315578 z"
   stroke="black"
   stroke-width="1"
   fill="none"
   stroke-dasharray="1000"
   stroke-dashoffset="1000"
   id="path1">
   <animate
   attributeName="stroke-dashoffset"
   from="1000"
   to="0"
   dur="2s"
   repeatCount="1" />
       id=&quot;path1&quot; /&gt;</path></g>
</svg>
